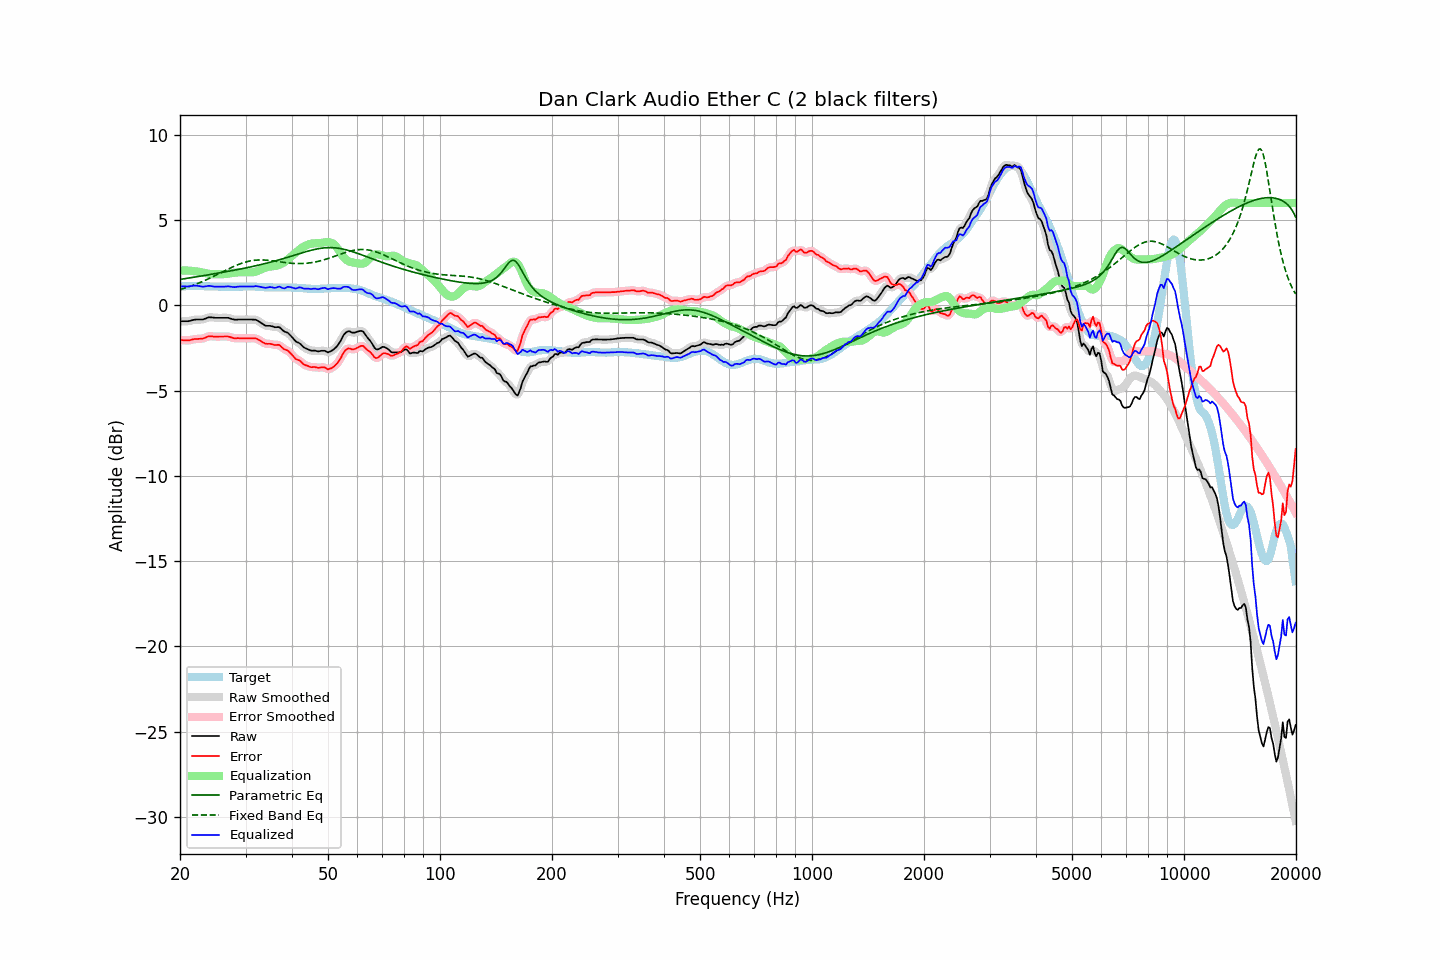

The file beside this chart, header and first rows:
frequency, raw, error, smoothed, error_smoothed, equalization, parametric_eq, fixed_band_eq, equalized_raw, equalized_smoothed, target
20.00, -0.93, -2.03, -0.93, -2.03, 2.04, 1.52, 0.92, 1.11, 1.11, 1.09
20.20, -0.93, -2.04, -0.94, -2.04, 2.04, 1.53, 0.95, 1.11, 1.11, 1.10
20.40, -0.93, -2.05, -0.94, -2.05, 2.04, 1.55, 0.98, 1.11, 1.11, 1.11
20.61, -0.93, -2.05, -0.94, -2.05, 2.04, 1.56, 1.01, 1.11, 1.11, 1.11
20.81, -0.93, -2.06, -0.93, -2.06, 2.04, 1.58, 1.04, 1.11, 1.11, 1.12
21.02, -0.93, -2.06, -0.93, -2.06, 2.04, 1.59, 1.07, 1.10, 1.11, 1.12
21.23, -0.91, -2.05, -0.91, -2.04, 2.03, 1.61, 1.10, 1.12, 1.12, 1.13
21.44, -0.89, -2.03, -0.89, -2.02, 2.02, 1.62, 1.14, 1.13, 1.13, 1.13
21.66, -0.86, -2.00, -0.87, -2.00, 2.01, 1.64, 1.17, 1.15, 1.15, 1.13
21.87, -0.84, -1.98, -0.85, -1.98, 2.00, 1.65, 1.21, 1.16, 1.15, 1.13
22.09, -0.83, -1.98, -0.84, -1.97, 1.99, 1.67, 1.24, 1.16, 1.15, 1.14
22.31, -0.83, -1.98, -0.83, -1.97, 1.98, 1.68, 1.28, 1.14, 1.14, 1.14
22.54, -0.83, -1.97, -0.84, -1.97, 1.96, 1.70, 1.32, 1.13, 1.12, 1.13
22.76, -0.83, -1.95, -0.84, -1.96, 1.94, 1.71, 1.36, 1.11, 1.11, 1.12
22.99, -0.83, -1.95, -0.83, -1.95, 1.92, 1.73, 1.40, 1.09, 1.10, 1.12
23.22, -0.80, -1.92, -0.80, -1.92, 1.90, 1.75, 1.44, 1.10, 1.10, 1.12
23.45, -0.77, -1.88, -0.77, -1.88, 1.88, 1.76, 1.48, 1.11, 1.11, 1.11
23.69, -0.73, -1.84, -0.73, -1.85, 1.86, 1.78, 1.52, 1.13, 1.13, 1.11
23.92, -0.70, -1.81, -0.71, -1.82, 1.85, 1.79, 1.57, 1.14, 1.14, 1.11
24.16, -0.70, -1.81, -0.70, -1.81, 1.83, 1.81, 1.61, 1.13, 1.13, 1.11
24.40, -0.71, -1.82, -0.71, -1.82, 1.83, 1.83, 1.66, 1.11, 1.11, 1.11
24.65, -0.72, -1.83, -0.72, -1.83, 1.82, 1.84, 1.70, 1.10, 1.10, 1.11
24.89, -0.73, -1.84, -0.73, -1.84, 1.82, 1.86, 1.75, 1.09, 1.09, 1.11
25.14, -0.73, -1.84, -0.73, -1.84, 1.83, 1.88, 1.80, 1.09, 1.09, 1.11
25.39, -0.73, -1.83, -0.73, -1.83, 1.83, 1.89, 1.84, 1.09, 1.09, 1.10
25.65, -0.73, -1.83, -0.73, -1.83, 1.83, 1.91, 1.89, 1.09, 1.09, 1.10
25.91, -0.73, -1.83, -0.73, -1.83, 1.83, 1.92, 1.94, 1.09, 1.09, 1.10
26.16, -0.73, -1.83, -0.73, -1.83, 1.83, 1.94, 1.99, 1.09, 1.09, 1.09
26.43, -0.73, -1.83, -0.73, -1.83, 1.83, 1.96, 2.03, 1.10, 1.10, 1.09
26.69, -0.73, -1.83, -0.73, -1.83, 1.84, 1.98, 2.08, 1.11, 1.11, 1.09
26.96, -0.73, -1.83, -0.74, -1.84, 1.85, 1.99, 2.13, 1.12, 1.11, 1.09
27.23, -0.76, -1.86, -0.76, -1.86, 1.87, 2.01, 2.17, 1.10, 1.10, 1.09
27.50, -0.79, -1.89, -0.79, -1.88, 1.88, 2.03, 2.22, 1.09, 1.09, 1.09
27.77, -0.82, -1.91, -0.82, -1.91, 1.90, 2.05, 2.26, 1.07, 1.07, 1.09
28.05, -0.84, -1.93, -0.84, -1.93, 1.91, 2.06, 2.30, 1.07, 1.07, 1.09
28.33, -0.84, -1.93, -0.84, -1.93, 1.92, 2.08, 2.34, 1.08, 1.08, 1.09
28.62, -0.83, -1.92, -0.84, -1.93, 1.93, 2.10, 2.38, 1.10, 1.09, 1.09
28.90, -0.83, -1.93, -0.83, -1.93, 1.94, 2.12, 2.42, 1.10, 1.10, 1.10
29.19, -0.83, -1.93, -0.83, -1.93, 1.94, 2.14, 2.45, 1.10, 1.10, 1.10
29.48, -0.83, -1.93, -0.83, -1.93, 1.94, 2.16, 2.49, 1.10, 1.10, 1.10
29.78, -0.83, -1.94, -0.83, -1.94, 1.93, 2.17, 2.52, 1.10, 1.10, 1.10
30.08, -0.83, -1.94, -0.83, -1.94, 1.93, 2.19, 2.54, 1.10, 1.10, 1.10
30.38, -0.83, -1.94, -0.83, -1.94, 1.93, 2.21, 2.57, 1.09, 1.09, 1.10
30.68, -0.83, -1.94, -0.83, -1.93, 1.93, 2.23, 2.59, 1.09, 1.09, 1.10
30.99, -0.83, -1.93, -0.83, -1.93, 1.93, 2.25, 2.61, 1.09, 1.09, 1.10
31.30, -0.83, -1.93, -0.83, -1.93, 1.93, 2.27, 2.62, 1.10, 1.10, 1.10
31.61, -0.84, -1.94, -0.84, -1.93, 1.95, 2.29, 2.64, 1.10, 1.11, 1.10
31.93, -0.84, -1.94, -0.85, -1.95, 1.97, 2.32, 2.65, 1.13, 1.12, 1.10
32.24, -0.88, -1.97, -0.89, -1.98, 2.00, 2.34, 2.65, 1.12, 1.11, 1.09
32.57, -0.94, -2.03, -0.94, -2.02, 2.04, 2.36, 2.66, 1.10, 1.10, 1.08
32.89, -1.00, -2.09, -1.00, -2.08, 2.08, 2.38, 2.66, 1.08, 1.08, 1.08
33.22, -1.06, -2.13, -1.07, -2.14, 2.13, 2.40, 2.66, 1.06, 1.06, 1.07
33.55, -1.12, -2.19, -1.13, -2.19, 2.17, 2.43, 2.66, 1.04, 1.04, 1.07
33.89, -1.18, -2.24, -1.17, -2.23, 2.21, 2.45, 2.65, 1.02, 1.03, 1.06
34.23, -1.20, -2.26, -1.20, -2.25, 2.24, 2.47, 2.64, 1.03, 1.04, 1.06
34.57, -1.20, -2.26, -1.21, -2.26, 2.26, 2.50, 2.64, 1.06, 1.06, 1.05
34.92, -1.20, -2.26, -1.21, -2.26, 2.27, 2.52, 2.63, 1.07, 1.06, 1.05
35.27, -1.22, -2.27, -1.23, -2.28, 2.28, 2.55, 2.61, 1.06, 1.05, 1.05
35.62, -1.25, -2.30, -1.25, -2.30, 2.29, 2.57, 2.60, 1.04, 1.04, 1.05
35.97, -1.28, -2.33, -1.27, -2.32, 2.30, 2.60, 2.59, 1.02, 1.03, 1.05
... 635 more rows
